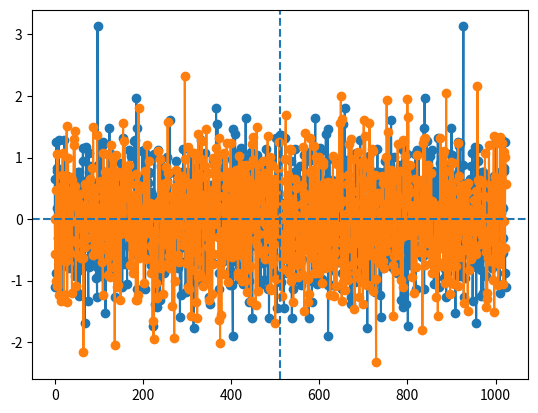
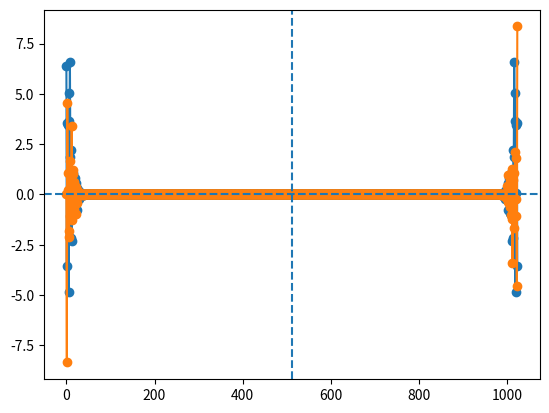
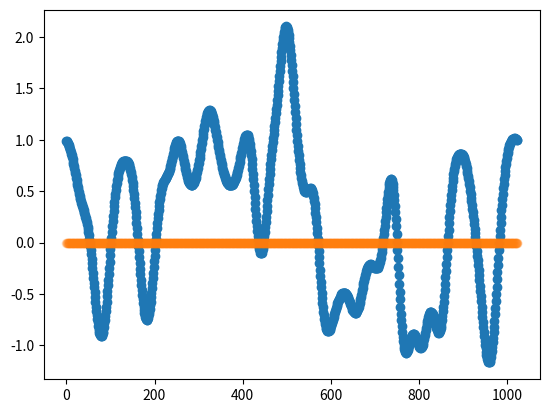

Source code (Python) for these figures, in order:
import matplotlib.pyplot as plt
import numpy as np
import numpy.random as rng
import scipy.linalg

# Seed RNG
#rng.seed(0)

# Create coordinate grid
n = 1024
ii = np.arange(0, n)

# Fourier transform of real
y = rng.randn(n)
Y = np.fft.fft(y)/np.sqrt(n)

# After element n//2, repeats in reverse and conjugated, up to full length n
plt.figure(1)
plt.plot(np.real(Y), "o-") # sd = 1/sqrt(2)
                           # except for first element which has sd=1
plt.plot(np.imag(Y), "o-") # sd = 1/sqrt(2)
                           # except for first element which has sd=0
plt.axhline(0.0, linestyle="--")
plt.axvline(n//2, linestyle="--")

# Generate from FFT
Y = np.zeros(n, dtype="complex128")
env = np.exp(-0.5*ii**2/100.0) # Envelope
for i in range(n):
    if i==0:
        Y[0] = rng.randn()
#        print(i)
    elif i <= n//2:
        Y[i] = (rng.randn() + 1j*rng.randn())/np.sqrt(2.0)
#        print(i)
    else:
        Y[i] = np.conj(Y[n-i])
        env[i] = env[n-i]
#        print(i, n-i)

env *= np.sqrt(n)/np.linalg.norm(env)

# Multiply in an envelope
Y *= env

# Inverse FFT to real data
y = np.fft.ifft(Y)*np.sqrt(n)
print(np.std(y))

plt.figure(2)
plt.plot(np.real(Y), "o-")
plt.plot(np.imag(Y), "o-")
plt.axhline(0.0, linestyle="--")
plt.axvline(n//2, linestyle="--")

plt.figure(3)
plt.plot(np.real(y), "o-")
plt.plot(np.imag(y), "o-", alpha=0.2)
plt.show()

